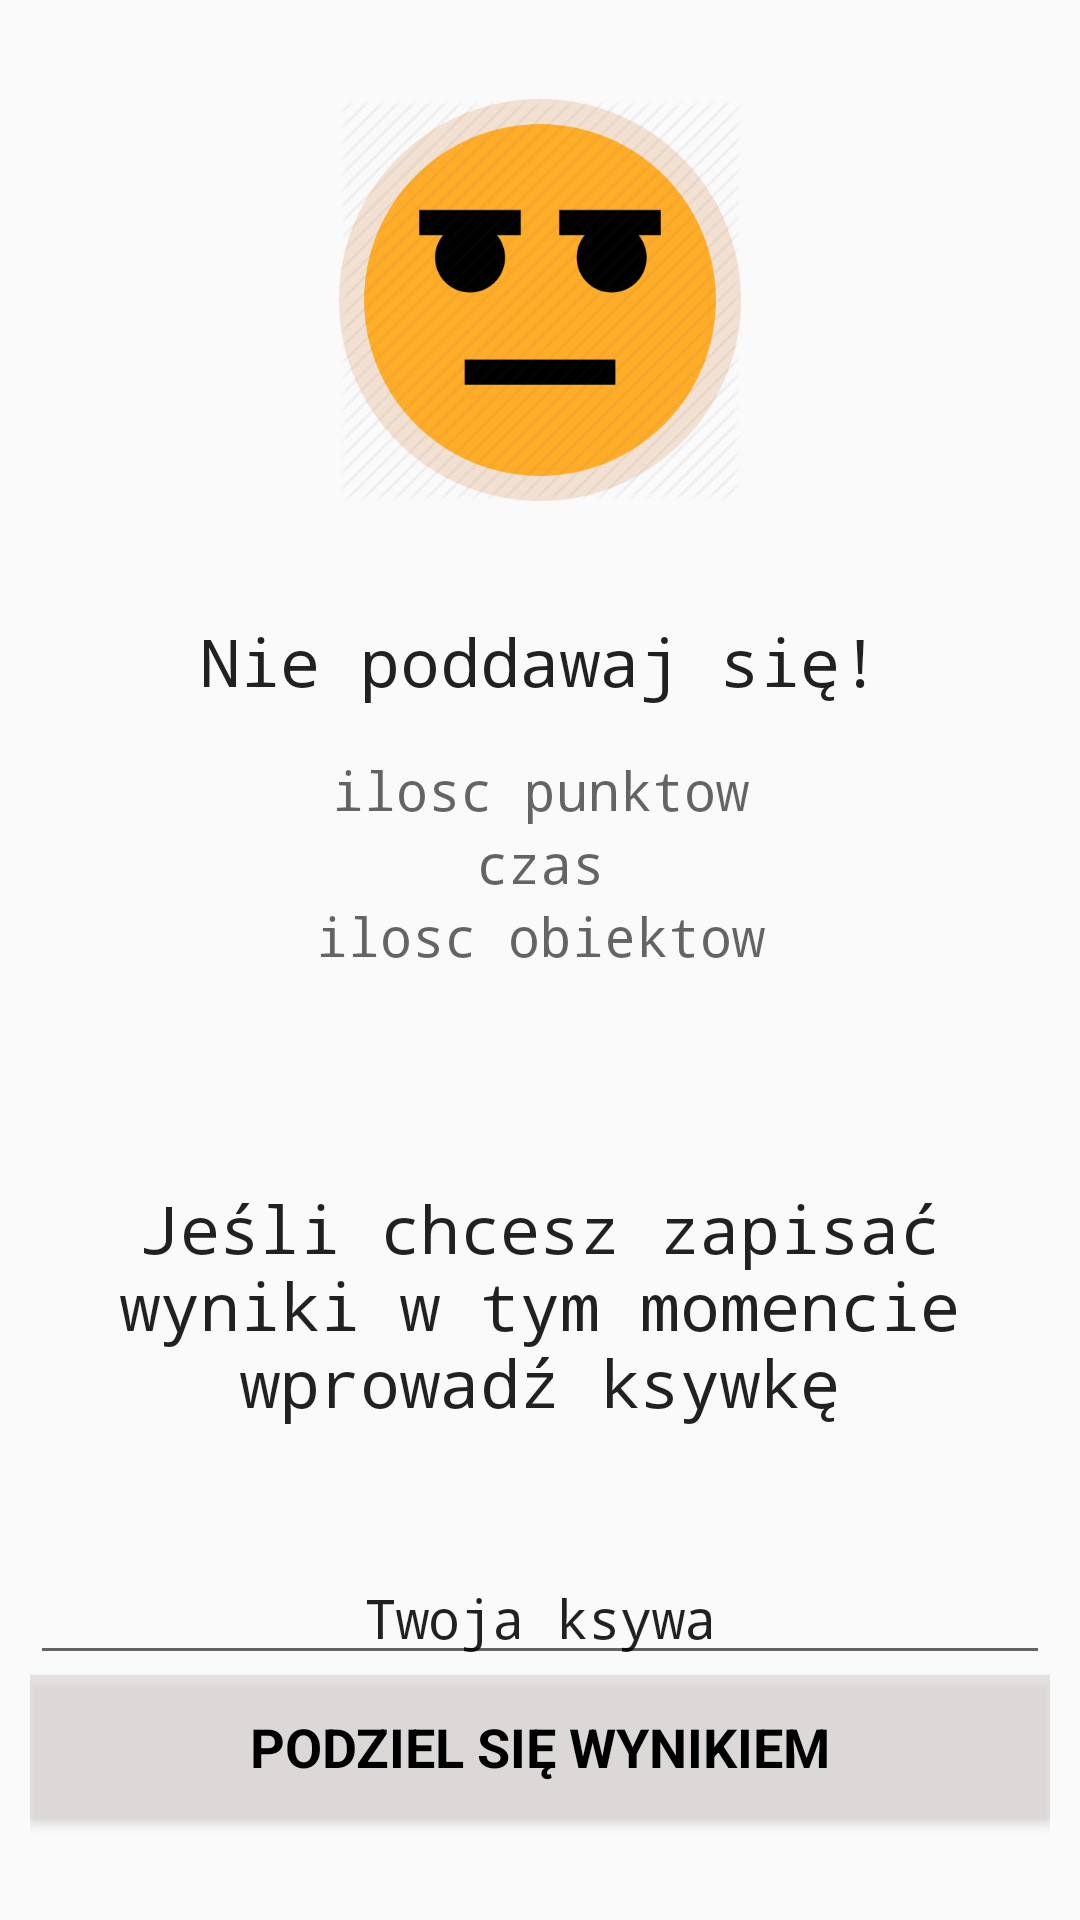

Write the Android layout XML for this screen, with the resource values it uses.
<!-- AndroidManifest.xml: application theme AppTheme -->
<!-- res/layout/interupted_game.xml -->
<?xml version="1.0" encoding="utf-8"?>
<LinearLayout xmlns:android="http://schemas.android.com/apk/res/android"
    android:id="@+id/layout_root"
    android:layout_width="fill_parent"
    android:layout_height="fill_parent"
    android:orientation="vertical"
    android:padding="10dp"
    android:weightSum="1">

    <ImageView
        android:layout_width="134dp"
        android:layout_height="180dp"
        android:id="@+id/imageView"
        android:layout_gravity="center_horizontal"
        android:gravity="center"
        android:src="@drawable/end" />

    <TextView
        android:layout_width="match_parent"
        android:layout_height="wrap_content"
        android:textAppearance="?android:attr/textAppearanceLarge"
        android:text="Nie poddawaj się!"
        android:gravity="center"
        android:id="@+id/textView9"
        android:layout_weight="0.23"
        android:typeface="monospace" />

    <TextView
        android:layout_width="match_parent"
        android:layout_height="wrap_content"
        android:textAppearance="?android:attr/textAppearanceMedium"
        android:text="ilosc punktow"
        android:gravity="center"
        android:id="@+id/points1"
        android:typeface="monospace" />

    <TextView
        android:layout_width="match_parent"
        android:layout_height="wrap_content"
        android:textAppearance="?android:attr/textAppearanceMedium"
        android:text="czas"
        android:gravity="center"
        android:id="@+id/time1"
        android:typeface="monospace" />

    <TextView
        android:layout_width="match_parent"
        android:layout_height="wrap_content"
        android:textAppearance="?android:attr/textAppearanceMedium"
        android:text="ilosc obiektow"
        android:gravity="center"
        android:id="@+id/objects1"
        android:typeface="monospace" />

    <TextView
        android:layout_width="wrap_content"
        android:layout_height="wrap_content"
        android:gravity="center"
        android:textAppearance="?android:attr/textAppearanceLarge"
        android:id="@+id/textView10"
        android:typeface="monospace"
        />

    <TextView
        android:layout_width="wrap_content"
        android:layout_height="wrap_content"
        android:gravity="center"
        android:textAppearance="?android:attr/textAppearanceLarge"
        android:text="Jeśli chcesz zapisać wyniki w tym momencie wprowadź ksywkę"
        android:id="@+id/textView11"
        android:typeface="monospace"
        android:layout_weight="0.60" />

    <EditText
        android:layout_width="match_parent"
        android:layout_height="wrap_content"
        android:id="@+id/nameEditText"
        android:text="Twoja ksywa"
        android:typeface="monospace"
        android:gravity="center_vertical|center_horizontal" />

    <Button
        android:layout_width="match_parent"
        android:layout_height="wrap_content"
        android:text="Podziel się wynikiem"
        android:id="@+id/face1"
        android:background="#a6dfd9d9"
        android:typeface="normal"
        android:textColor="#000000"
        android:textSize="18dp"
        android:textStyle="bold"/>

</LinearLayout>
<!-- resources referenced by this layout -->
<resources>
  <!-- drawable end: png bitmap (drawable, 30349 bytes) -->
  <style name="AppTheme" parent="Theme.AppCompat.Light.DarkActionBar">
          
          <item name="colorPrimary">@color/colorPrimary</item>
          <item name="colorPrimaryDark">@color/colorPrimaryDark</item>
          <item name="colorAccent">@color/colorAccent</item>
      </style>
  <!-- not gathered from this repository: default colours our renderer supplied (Android Studio template values) -->
  <color name="colorPrimary">#FF6200EE</color>
  <color name="colorPrimaryDark">#FF3700B3</color>
  <color name="colorAccent">#FF03DAC5</color>
</resources>
